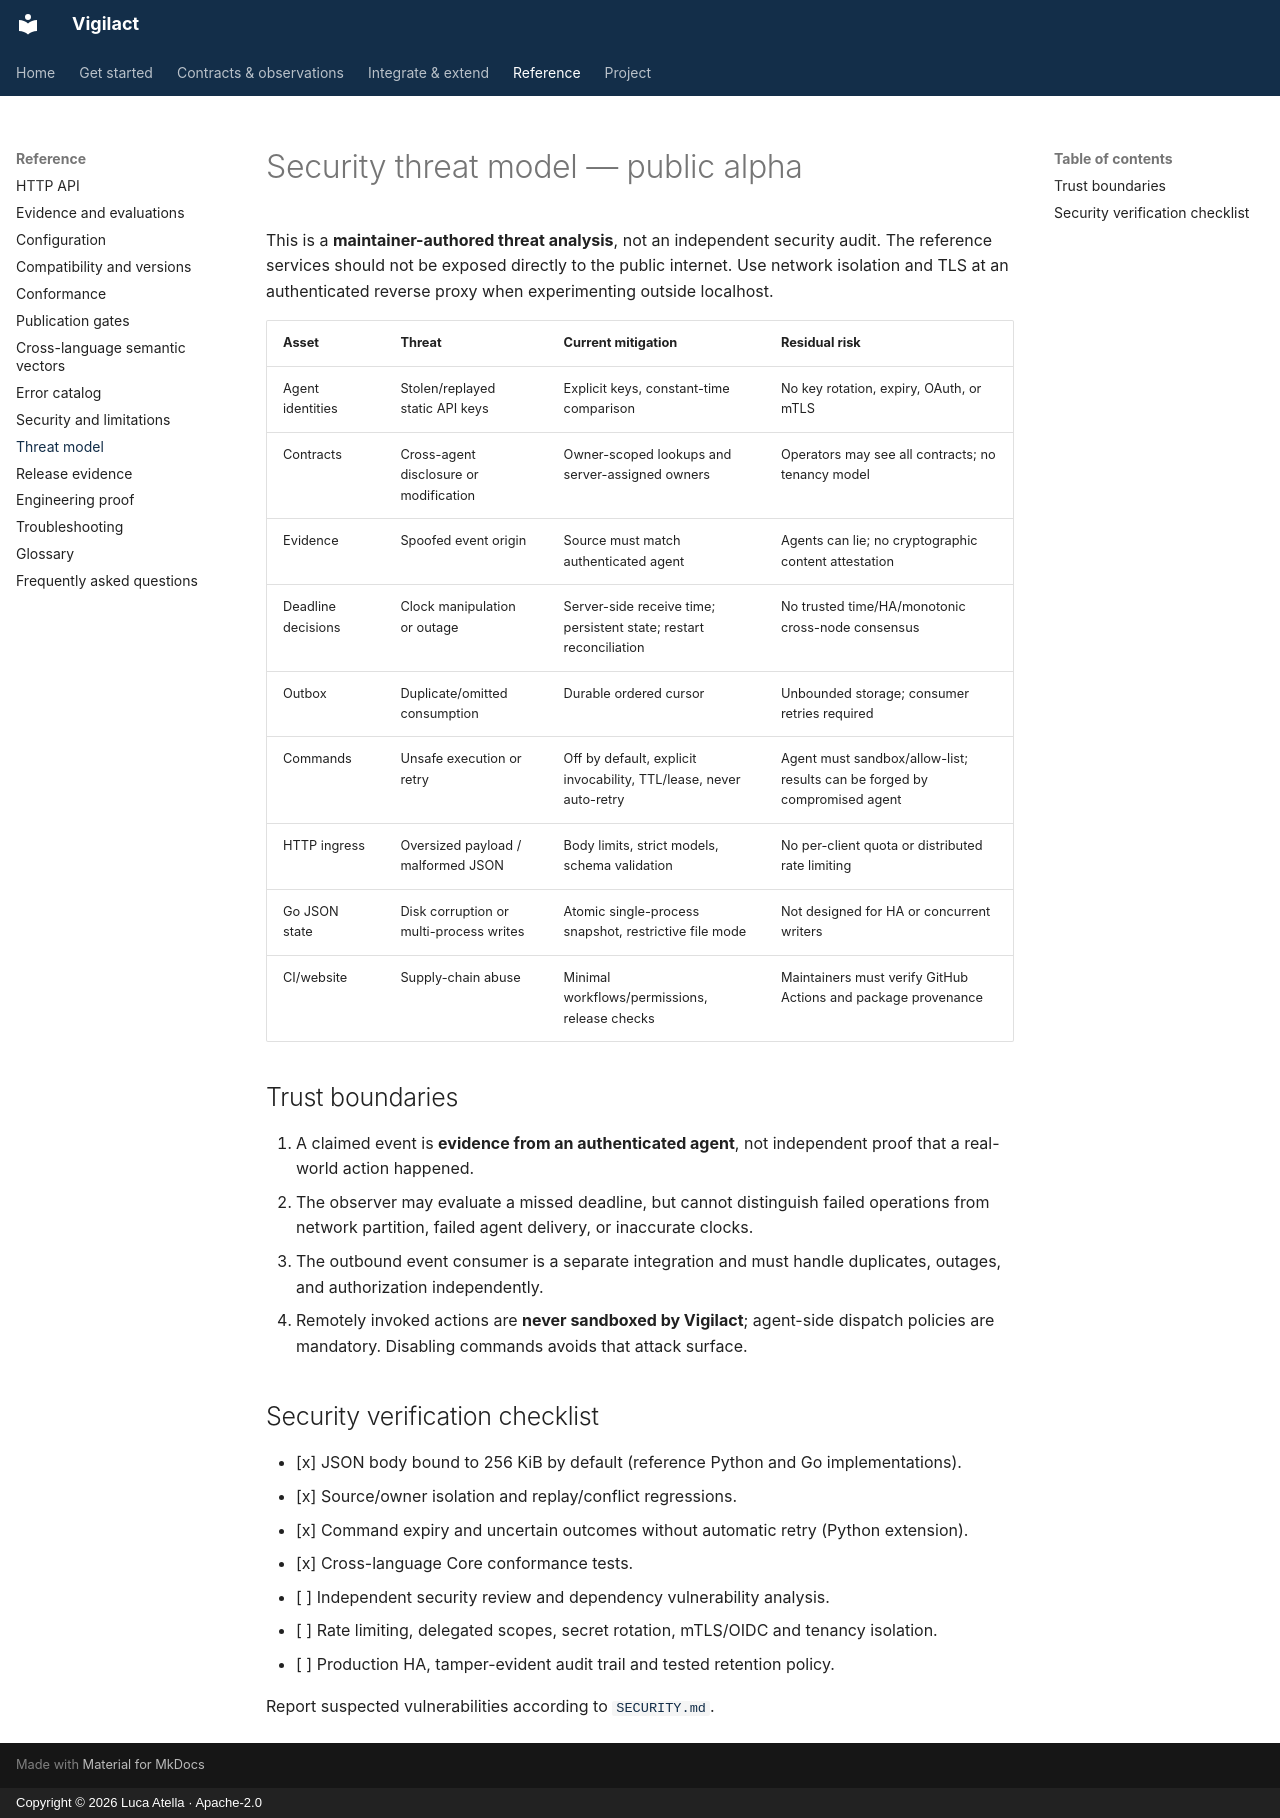

repository: atellaluca/Vigilact · page: reference/threat-model/index.html · generator: mkdocs · copyright: Copyright © 2026 Luca Atella · Apache-2.0

# Security threat model — public alpha

This is a **maintainer-authored threat analysis**, not an independent security
audit. The reference services should not be exposed directly to the public
internet. Use network isolation and TLS at an authenticated reverse proxy when
experimenting outside localhost.

| Asset | Threat | Current mitigation | Residual risk |
| --- | --- | --- | --- |
| Agent identities | Stolen/replayed static API keys | Explicit keys, constant-time comparison | No key rotation, expiry, OAuth, or mTLS |
| Contracts | Cross-agent disclosure or modification | Owner-scoped lookups and server-assigned owners | Operators may see all contracts; no tenancy model |
| Evidence | Spoofed event origin | Source must match authenticated agent | Agents can lie; no cryptographic content attestation |
| Deadline decisions | Clock manipulation or outage | Server-side receive time; persistent state; restart reconciliation | No trusted time/HA/monotonic cross-node consensus |
| Outbox | Duplicate/omitted consumption | Durable ordered cursor | Unbounded storage; consumer retries required |
| Commands | Unsafe execution or retry | Off by default, explicit invocability, TTL/lease, never auto-retry | Agent must sandbox/allow-list; results can be forged by compromised agent |
| HTTP ingress | Oversized payload / malformed JSON | Body limits, strict models, schema validation | No per-client quota or distributed rate limiting |
| Go JSON state | Disk corruption or multi-process writes | Atomic single-process snapshot, restrictive file mode | Not designed for HA or concurrent writers |
| CI/website | Supply-chain abuse | Minimal workflows/permissions, release checks | Maintainers must verify GitHub Actions and package provenance |

## Trust boundaries

1. A claimed event is **evidence from an authenticated agent**, not independent
   proof that a real-world action happened.
2. The observer may evaluate a missed deadline, but cannot distinguish failed
   operations from network partition, failed agent delivery, or inaccurate clocks.
3. The outbound event consumer is a separate integration and must handle
   duplicates, outages, and authorization independently.
4. Remotely invoked actions are **never sandboxed by Vigilact**; agent-side
   dispatch policies are mandatory. Disabling commands avoids that attack surface.

## Security verification checklist

- [x] JSON body bound to 256 KiB by default (reference Python and Go implementations).
- [x] Source/owner isolation and replay/conflict regressions.
- [x] Command expiry and uncertain outcomes without automatic retry (Python extension).
- [x] Cross-language Core conformance tests.
- [ ] Independent security review and dependency vulnerability analysis.
- [ ] Rate limiting, delegated scopes, secret rotation, mTLS/OIDC and tenancy isolation.
- [ ] Production HA, tamper-evident audit trail and tested retention policy.

Report suspected vulnerabilities according to [`SECURITY.md`](https://github.com/atellaluca/vigilact/blob/main/SECURITY.md).
